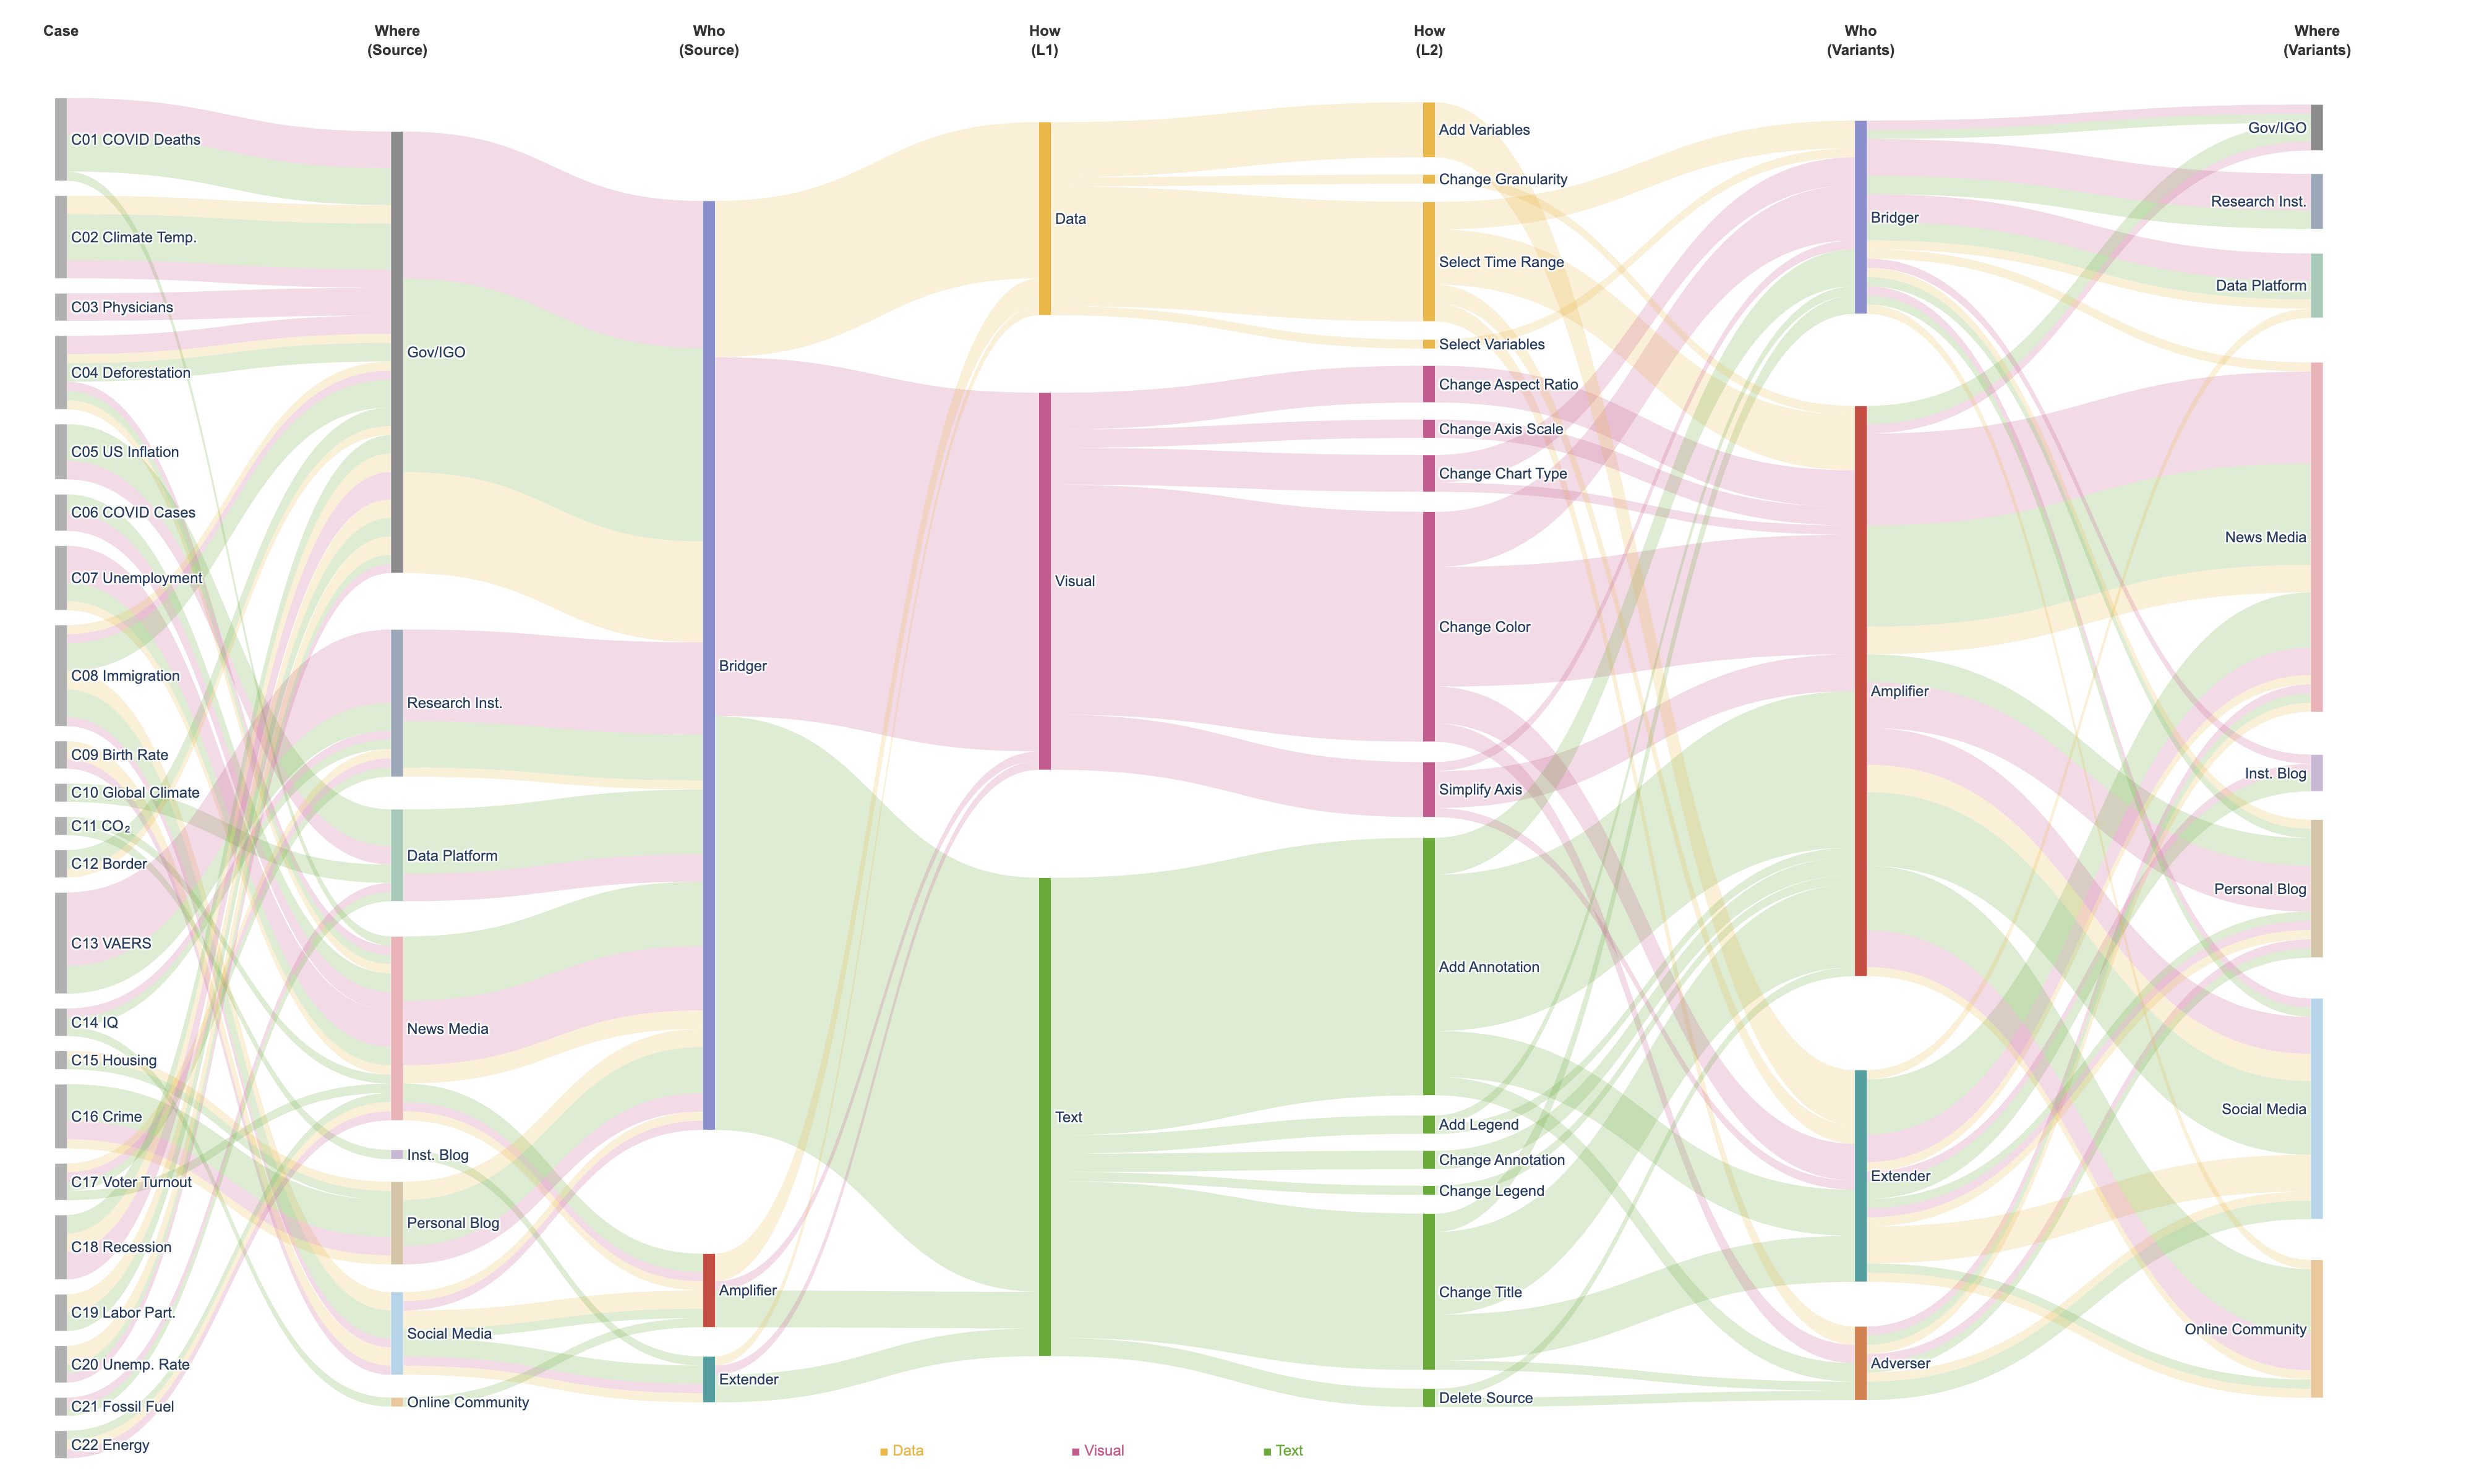

Source code (Python):
#!/usr/bin/env python3
"""
Sankey diagram: Taxonomy of Visualization Framing Shifts
7 columns: Case | Where(Src) | Who(Src) | How(L1) | How(L2) | Who(Var) | Where(Var)
"""

import plotly.graph_objects as go
from collections import defaultdict, OrderedDict

# ━━━━━━━━━━━━━━━━━━━━━━━━━━━━━━━━━━━━━━━━━━━━━━━━━━━━━━━━━━━
# CASE DEFINITIONS
# ━━━━━━━━━━━━━━━━━━━━━━━━━━━━━━━━━━━━━━━━━━━━━━━━━━━━━━━━━━━
CASES = OrderedDict([
    ("C01", "COVID Deaths"),    ("C02", "Climate Temp."),
    ("C03", "Physicians"),      ("C04", "Deforestation"),
    ("C05", "US Inflation"),    ("C06", "COVID Cases"),
    ("C07", "Unemployment"),    ("C08", "Immigration"),
    ("C09", "Birth Rate"),      ("C10", "Global Climate"),
    ("C11", "CO₂"),             ("C12", "Border"),
    ("C13", "VAERS"),           ("C14", "IQ"),
    ("C15", "Housing"),         ("C16", "Crime"),
    ("C17", "Voter Turnout"),   ("C18", "Recession"),
    ("C19", "Labor Part."),     ("C20", "Unemp. Rate"),
    ("C21", "Fossil Fuel"),     ("C22", "Energy"),
])

# ━━━━━━━━━━━━━━━━━━━━━━━━━━━━━━━━━━━━━━━━━━━━━━━━━━━━━━━━━━━
# NODE INFO: node_id → (role, platform_zh)
# ━━━━━━━━━━━━━━━━━━━━━━━━━━━━━━━━━━━━━━━━━━━━━━━━━━━━━━━━━━━
NI = {
    "C01-N0": ("bridger",   "政府/官方机构/国际组织"),
    "C01-N1": ("amplifier",  "新闻媒体"),
    "C01-N2": ("amplifier",  "个人网站/博客"),
    "C01-N3": ("extender",   "新闻媒体"),
    "C02-N0": ("bridger",   "政府/官方机构/国际组织"),
    "C02-N1": ("adverser",   "社交媒体"),
    "C02-N2": ("bridger",   "政府/官方机构/国际组织"),
    "C02-N3": ("amplifier",  "新闻媒体"),
    "C03-N0": ("bridger",   "政府/官方机构/国际组织"),
    "C03-N1": ("extender",   "新闻媒体"),
    "C03-N2": ("amplifier",  "社交媒体"),
    "C04-N0": ("bridger",   "政府/官方机构/国际组织"),
    "C04-N1": ("amplifier",  "新闻媒体"),
    "C04-N2": ("adverser",   "新闻媒体"),
    "C04-N3": ("amplifier",  "新闻媒体"),
    "C05-N0": ("bridger",   "第三方数据平台"),
    "C05-N1": ("extender",   "新闻媒体"),
    "C05-N2": ("amplifier",  "新闻媒体"),
    "C05-N3": ("extender",   "机构博客"),
    "C06-N0": ("bridger",   "新闻媒体"),
    "C06-N1": ("amplifier",  "新闻媒体"),
    "C06-N2": ("adverser",   "个人网站/博客"),
    "C07-N0": ("bridger",   "新闻媒体"),
    "C07-N1": ("bridger",   "第三方数据平台"),
    "C07-N2": ("extender",   "新闻媒体"),
    "C08-N0": ("bridger",   "政府/官方机构/国际组织"),
    "C08-N1": ("amplifier",  "社交媒体"),
    "C08-N2": ("amplifier",  "社交媒体"),
    "C08-N3": ("amplifier",  "社交媒体"),
    "C08-N4": ("extender",   "社交媒体"),
    "C08-N5": ("amplifier",  "社交媒体"),
    "C09-N0": ("bridger",   "社交媒体"),
    "C09-N1": ("extender",   "社交媒体"),
    "C09-N2": ("extender",   "社交媒体"),
    "C09-N3": ("bridger",   "社交媒体"),
    "C10-N0": ("bridger",   "第三方数据平台"),
    "C10-N1": ("amplifier",  "新闻媒体"),
    "C10-N2": ("amplifier",  "在线社区/UGC平台"),
    "C11-N0": ("bridger",   "新闻媒体"),
    "C11-N1": ("extender",   "机构博客"),
    "C11-N2": ("amplifier",  "政府/官方机构/国际组织"),
    "C12-N0": ("bridger",   "政府/官方机构/国际组织"),
    "C12-N1": ("amplifier",  "社交媒体"),
    "C12-N2": ("amplifier",  "社交媒体"),
    "C12-N3": ("extender",   "社交媒体"),
    "C13-N0": ("bridger",   "科研机构"),
    "C13-N1": ("amplifier",  "政府/官方机构/国际组织"),
    "C13-N2": ("bridger",   "科研机构"),
    "C13-N3": ("amplifier",  "在线社区/UGC平台"),
    "C13-N4": ("amplifier",  "个人网站/博客"),
    "C14-N0": ("bridger",   "科研机构"),
    "C14-N1": ("amplifier",  "在线社区/UGC平台"),
    "C14-N2": ("amplifier",  "在线社区/UGC平台"),
    "C15-N0": ("bridger",   "个人网站/博客"),
    "C15-N1": ("bridger",   "个人网站/博客"),
    "C15-N2": ("bridger",   "个人网站/博客"),
    "C16-N0": ("bridger",   "个人网站/博客"),
    "C16-N1": ("bridger",   "科研机构"),
    "C16-N2": ("amplifier",  "在线社区/UGC平台"),
    "C16-N3": ("bridger",   "科研机构"),
    "C17-N0": ("bridger",   "科研机构"),
    "C17-N1": ("bridger",   "新闻媒体"),
    "C17-N2": ("bridger",   "第三方数据平台"),
    "C17-N3": ("extender",   "个人网站/博客"),
    "C18-N0": ("bridger",   "政府/官方机构/国际组织"),
    "C18-N1": ("extender",   "新闻媒体"),
    "C18-N2": ("amplifier",  "新闻媒体"),
    "C18-N3": ("extender",   "个人网站/博客"),
    "C18-N4": ("bridger",   "机构博客"),
    "C19-N0": ("bridger",   "政府/官方机构/国际组织"),
    "C19-N1": ("amplifier",  "社交媒体"),
    "C19-N2": ("bridger",   "在线社区/UGC平台"),
    "C19-N3": ("bridger",   "社交媒体"),
    "C19-N4": ("amplifier",  "政府/官方机构/国际组织"),
    "C20-N0": ("bridger",   "政府/官方机构/国际组织"),
    "C20-N1": ("bridger",   "第三方数据平台"),
    "C20-N2": ("amplifier",  "新闻媒体"),
    "C20-N3": ("extender",   "第三方数据平台"),
    "C21-N0": ("bridger",   "第三方数据平台"),
    "C21-N1": ("amplifier",  "新闻媒体"),
    "C22-N0": ("bridger",   "新闻媒体"),
    "C22-N1": ("extender",   "在线社区/UGC平台"),
    "C22-N2": ("bridger",   "科研机构"),
}

# ━━━━━━━━━━━━━━━━━━━━━━━━━━━━━━━━━━━━━━━━━━━━━━━━━━━━━━━━━━━
# EDGES: (case_id, source_node, target_node, ops_string)
# ━━━━━━━━━━━━━━━━━━━━━━━━━━━━━━━━━━━━━━━━━━━━━━━━━━━━━━━━━━━
EDGES = [
    ("C01", "C01-N0", "C01-N1", "change type, simplify axis, change ldg, change title"),
    ("C01", "C01-N0", "C01-N2", "add annotation, simplify axis, change color, change title"),
    ("C01", "C01-N1", "C01-N3", "change title"),
    ("C02", "C02-N0", "C02-N1", "select time range, add annotation, delete source"),
    ("C02", "C02-N0", "C02-N2", "change color, change title"),
    ("C02", "C02-N0", "C02-N3", "add annotation, change title, change color, select time range"),
    ("C03", "C03-N0", "C03-N1", "change color"),
    ("C03", "C03-N0", "C03-N2", "change color, change aspect ratio"),
    ("C04", "C04-N0", "C04-N1", "change color, select time range, change title"),
    ("C04", "C04-N1", "C04-N2", "change color, change title, select time range"),
    ("C04", "C04-N0", "C04-N3", "change color, change title"),
    ("C05", "C05-N0", "C05-N1", "change title, add annotation"),
    ("C05", "C05-N0", "C05-N2", "change color, add annotation"),
    ("C05", "C05-N0", "C05-N3", "change color, change title"),
    ("C06", "C06-N0", "C06-N1", "change annotation, change color"),
    ("C06", "C06-N0", "C06-N2", "change color, add annotation"),
    ("C07", "C07-N0", "C07-N1", "change type, change color, add annotation"),
    ("C07", "C07-N0", "C07-N2", "change color, simplify axis, change title, add data variables"),
    ("C08", "C08-N0", "C08-N1", "select time range, change color, add annotation, delete source, change title"),
    ("C08", "C08-N1", "C08-N2", "change data granularity"),
    ("C08", "C08-N2", "C08-N3", "add annotation"),
    ("C08", "C08-N3", "C08-N4", "add data variables"),
    ("C08", "C08-N4", "C08-N5", "change title, change color, change annotation"),
    ("C09", "C09-N0", "C09-N1", "add data variables"),
    ("C09", "C09-N1", "C09-N2", "add data variables"),
    ("C09", "C09-N0", "C09-N3", "change color"),
    ("C10", "C10-N0", "C10-N1", "add annotation"),
    ("C10", "C10-N0", "C10-N2", "add annotation"),
    ("C11", "C11-N0", "C11-N1", "add annotation"),
    ("C11", "C11-N1", "C11-N2", "add annotation"),
    ("C12", "C12-N0", "C12-N1", "add annotation"),
    ("C12", "C12-N0", "C12-N2", "add annotation"),
    ("C12", "C12-N0", "C12-N3", "select time range"),
    ("C13", "C13-N0", "C13-N1", "change aspect ratio"),
    ("C13", "C13-N0", "C13-N2", "change type"),
    ("C13", "C13-N2", "C13-N3", "change aspect ratio, simplify axis, change axis scale, add annotation, add lgd"),
    ("C13", "C13-N0", "C13-N4", "change aspect ratio, add annotation, simplify axis, change axis scale"),
    ("C14", "C14-N0", "C14-N1", "change color, change title"),
    ("C14", "C14-N1", "C14-N2", "add annotation"),
    ("C15", "C15-N0", "C15-N1", "select data variables"),
    ("C15", "C15-N1", "C15-N2", "add annotation"),
    ("C16", "C16-N0", "C16-N1", "add annotation, change type"),
    ("C16", "C16-N0", "C16-N2", "add annotation, select time range, change title"),
    ("C16", "C16-N0", "C16-N3", "simplify axis, add annotation"),
    ("C17", "C17-N0", "C17-N1", "select time range"),
    ("C17", "C17-N0", "C17-N2", "change color, add lgd"),
    ("C17", "C17-N1", "C17-N3", "add annotation"),
    ("C18", "C18-N0", "C18-N1", "change title, add annotation"),
    ("C18", "C18-N0", "C18-N2", "select time range, change color"),
    ("C18", "C18-N0", "C18-N3", "change color, add data variables"),
    ("C18", "C18-N0", "C18-N4", "change color"),
    ("C19", "C19-N0", "C19-N1", "select time range"),
    ("C19", "C19-N0", "C19-N2", "select time range"),
    ("C19", "C19-N0", "C19-N3", "change title"),
    ("C19", "C19-N0", "C19-N4", "add annotation"),
    ("C20", "C20-N0", "C20-N1", "select time range"),
    ("C20", "C20-N0", "C20-N2", "add annotation, change color"),
    ("C20", "C20-N0", "C20-N3", "add data variables"),
    ("C21", "C21-N0", "C21-N1", "change color, add annotation"),
    ("C22", "C22-N0", "C22-N1", "add annotation, select time range"),
    ("C22", "C22-N0", "C22-N2", "change color"),
]

# ━━━━━━━━━━━━━━━━━━━━━━━━━━━━━━━━━━━━━━━━━━━━━━━━━━━━━━━━━━━
# MAPPINGS
# ━━━━━━━━━━━━━━━━━━━━━━━━━━━━━━━━━━━━━━━━━━━━━━━━━━━━━━━━━━━
OP_NORM = {
    "change ldg": "change legend", "change lgd": "change legend",
    "add lgd": "add legend", "simplify axis text": "simplify axis"
}

OP_L1 = {
    "select data variables": "Data", "add data variables": "Data",
    "select time range": "Data", "change data granularity": "Data",
    "change type": "Visual", "change color": "Visual",
    "simplify axis": "Visual",
    "change aspect ratio": "Visual", "change axis scale": "Visual",
    "change title": "Text", "add annotation": "Text",
    "change annotation": "Text", "delete source": "Text",
    "change legend": "Text", "add legend": "Text",
}

OP_DISPLAY = {
    "select data variables": "Select Variables",
    "add data variables": "Add Variables",
    "select time range": "Select Time Range",
    "change data granularity": "Change Granularity",
    "change type": "Change Chart Type",
    "change color": "Change Color",
    "simplify axis": "Simplify Axis",
    "change aspect ratio": "Change Aspect Ratio",
    "change axis scale": "Change Axis Scale",
    "change title": "Change Title",
    "add annotation": "Add Annotation",
    "change annotation": "Change Annotation",
    "delete source": "Delete Source",
    "change legend": "Change Legend",
    "add legend": "Add Legend",
}

L2_TO_L1 = {v: OP_L1[k] for k, v in OP_DISPLAY.items()}

PLAT_EN = {
    "政府/官方机构/国际组织": "Gov/IGO",
    "新闻媒体": "News Media",
    "社交媒体": "Social Media",
    "个人网站/博客": "Personal Blog",
    "第三方数据平台": "Data Platform",
    "在线社区/UGC平台": "Online Community",
    "科研机构": "Research Inst.",
    "机构博客": "Inst. Blog",
}

ROLE_NORM = {
    "bridger": "Bridger", "amplifier": "Amplifier",
    "adverser": "Adverser", "extender": "Extender",
}

ROLE_COLOR = {
    "Bridger": "#8A8FCC", "Adverser": "#D08350",
    "Amplifier": "#C44E42", "Extender": "#549E9F",
}

L1_COLOR = {
    "Data": "#EAB84A",
    "Visual": "#C25B8E",
    "Text": "#6AAA3A",
}

PLAT_COLOR = {
    "Gov/IGO": "#8C8C8C",
    "News Media": "#E8B4B8",
    "Social Media": "#B8D4E8",
    "Personal Blog": "#D4C4A8",
    "Data Platform": "#A8C8B8",
    "Online Community": "#E8C89C",
    "Research Inst.": "#9CA8B8",
    "Inst. Blog": "#C8B8D4",
}


def norm_op(op: str) -> str:
    op = op.strip().lower()
    return OP_NORM.get(op, op)


# ━━━━━━━━━━━━━━━━━━━━━━━━━━━━━━━━━━━━━━━━━━━━━━━━━━━━━━━━━━━
# PROCESS FLOWS
# ━━━━━━━━━━━━━━━━━━━━━━━━━━━━━━━━━━━━━━━━━━━━━━━━━━━━━━━━━━━
flows = []
for case_id, src_node, tgt_node, ops_str in EDGES:
    src_role, src_plat = NI[src_node]
    tgt_role, tgt_plat = NI[tgt_node]
    ops = [norm_op(o) for o in ops_str.split(",")]
    for op in ops:
        l1 = OP_L1.get(op, "Text")
        l2 = OP_DISPLAY.get(op, op)
        flows.append({
            "case": f"{case_id} {CASES[case_id]}",
            "where_src": PLAT_EN[src_plat],
            "who_src": ROLE_NORM[src_role],
            "how_l1": l1,
            "how_l2": l2,
            "who_var": ROLE_NORM[tgt_role],
            "where_var": PLAT_EN[tgt_plat],
        })

print(f"Total flows (edge × operation): {len(flows)}")

# ━━━━━━━━━━━━━━━━━━━━━━━━━━━━━━━━━━━━━━━━━━━━━━━━━━━━━━━━━━━
# BUILD SANKEY
# ━━━━━━━━━━━━━━━━━━━━━━━━━━━━━━━━━━━━━━━━━━━━━━━━━━━━━━━━━━━
COLUMNS = ["case", "where_src", "who_src", "how_l1", "how_l2", "who_var", "where_var"]
COL_X = [0.01, 0.15, 0.28, 0.42, 0.58, 0.76, 0.95]

role_order = {"Bridger": 0, "Amplifier": 1, "Extender": 2, "Adverser": 3}
l1_order = {"Data": 0, "Visual": 1, "Text": 2}
plat_order = {
    "Gov/IGO": 0, "Research Inst.": 1, "Data Platform": 2,
    "News Media": 3, "Inst. Blog": 4, "Personal Blog": 5,
    "Social Media": 6, "Online Community": 7,
}

col_labels: dict[str, list[str]] = {c: [] for c in COLUMNS}
for flow in flows:
    for c in COLUMNS:
        if flow[c] not in col_labels[c]:
            col_labels[c].append(flow[c])

col_labels["where_src"].sort(key=lambda p: plat_order.get(p, 99))
col_labels["who_src"].sort(key=lambda r: role_order.get(r, 99))
col_labels["how_l1"].sort(key=lambda l: l1_order.get(l, 99))
col_labels["how_l2"].sort(key=lambda l2: (l1_order.get(L2_TO_L1.get(l2, "Text"), 99), l2))
col_labels["who_var"].sort(key=lambda r: role_order.get(r, 99))
col_labels["where_var"].sort(key=lambda p: plat_order.get(p, 99))

all_labels: list[str] = []
node_idx: dict[tuple[str, str], int] = {}
node_x: list[float] = []
node_color: list[str] = []

for ci, c in enumerate(COLUMNS):
    for label in col_labels[c]:
        idx = len(all_labels)
        node_idx[(c, label)] = idx
        all_labels.append(label)
        node_x.append(COL_X[ci])
        if c in ("who_src", "who_var"):
            node_color.append(ROLE_COLOR.get(label, "#888"))
        elif c == "how_l1":
            node_color.append(L1_COLOR.get(label, "#888"))
        elif c == "how_l2":
            node_color.append(L1_COLOR.get(L2_TO_L1.get(label, "Text"), "#888"))
        elif c in ("where_src", "where_var"):
            node_color.append(PLAT_COLOR.get(label, "#888"))
        else:
            node_color.append("#B0B0B0")

node_flow: dict[int, float] = defaultdict(float)
for flow in flows:
    for c in COLUMNS:
        node_flow[node_idx[(c, flow[c])]] += 1

NODE_PAD_FRAC = 0.012
node_y: list[float] = [0.0] * len(all_labels)

for ci, c in enumerate(COLUMNS):
    labels = col_labels[c]
    n = len(labels)
    fvals = [node_flow[node_idx[(c, l)]] for l in labels]
    total = sum(fvals)
    total_pad = NODE_PAD_FRAC * max(n - 1, 0)
    usable = max(1.0 - total_pad - 0.04, 0.5)
    cum = 0.02
    for i, l in enumerate(labels):
        idx = node_idx[(c, l)]
        h = (fvals[i] / total) * usable if total > 0 else usable / n
        node_y[idx] = min(max(cum + h / 2, 0.001), 0.999)
        cum += h + NODE_PAD_FRAC

link_agg: dict[tuple[int, int, str], float] = defaultdict(float)

for flow in flows:
    l1_cat = flow["how_l1"]
    for i in range(len(COLUMNS) - 1):
        sc = COLUMNS[i]
        tc = COLUMNS[i + 1]
        si = node_idx[(sc, flow[sc])]
        ti = node_idx[(tc, flow[tc])]
        link_agg[(si, ti, l1_cat)] += 1

link_src, link_tgt, link_val, link_clr = [], [], [], []

for (s, t, l1_cat), val in link_agg.items():
    link_src.append(s)
    link_tgt.append(t)
    link_val.append(val)
    base = L1_COLOR.get(l1_cat, "#888888")
    r, g, b = int(base[1:3], 16), int(base[3:5], 16), int(base[5:7], 16)
    link_clr.append(f"rgba({r},{g},{b},0.22)")

print(f"Nodes: {len(all_labels)}, Links: {len(link_src)}")

# ━━━━━━━━━━━━━━━━━━━━━━━━━━━━━━━━━━━━━━━━━━━━━━━━━━━━━━━━━━━
# CREATE FIGURE
# ━━━━━━━━━━━━━━━━━━━━━━━━━━━━━━━━━━━━━━━━━━━━━━━━━━━━━━━━━━━
fig = go.Figure(go.Sankey(
    arrangement="snap",
    node=dict(
        pad=12,
        thickness=10,
        line=dict(color="white", width=0.3),
        label=all_labels,
        color=node_color,
        x=node_x,
        y=node_y,
    ),
    link=dict(
        source=link_src,
        target=link_tgt,
        value=link_val,
        color=link_clr,
    ),
))

col_headers = [
    "Case",
    "Where<br>(Source)",
    "Who<br>(Source)",
    "How<br>(L1)",
    "How<br>(L2)",
    "Who<br>(Variants)",
    "Where<br>(Variants)",
]
for header, x in zip(col_headers, COL_X):
    fig.add_annotation(
        x=x, y=1.04,
        text=f"<b>{header}</b>",
        showarrow=False,
        font=dict(size=12, color="#333", family="Arial"),
        xref="paper", yref="paper",
        xanchor="center",
    )

l1_legend_x = 0.35
for l1_name, l1_clr in L1_COLOR.items():
    fig.add_annotation(
        x=l1_legend_x, y=-0.02,
        text=f"<b>■</b> {l1_name}",
        showarrow=False,
        font=dict(size=12, color=l1_clr, family="Arial"),
        xref="paper", yref="paper",
        xanchor="left",
    )
    l1_legend_x += 0.08

fig.update_layout(
    font=dict(size=12, family="Arial"),
    width=2000,
    height=1200,
    margin=dict(l=30, r=30, t=60, b=40),
    paper_bgcolor="white",
    plot_bgcolor="white",
)

out_html = "docs/figures/sankey_taxonomy.html"
fig.write_html(out_html)
print(f"Saved HTML → {out_html}")

try:
    out_png = "docs/figures/sankey_taxonomy.png"
    fig.write_image(out_png, scale=2)
    print(f"Saved PNG → {out_png}")
except Exception as e:
    print(f"PNG export skipped: {e}")
